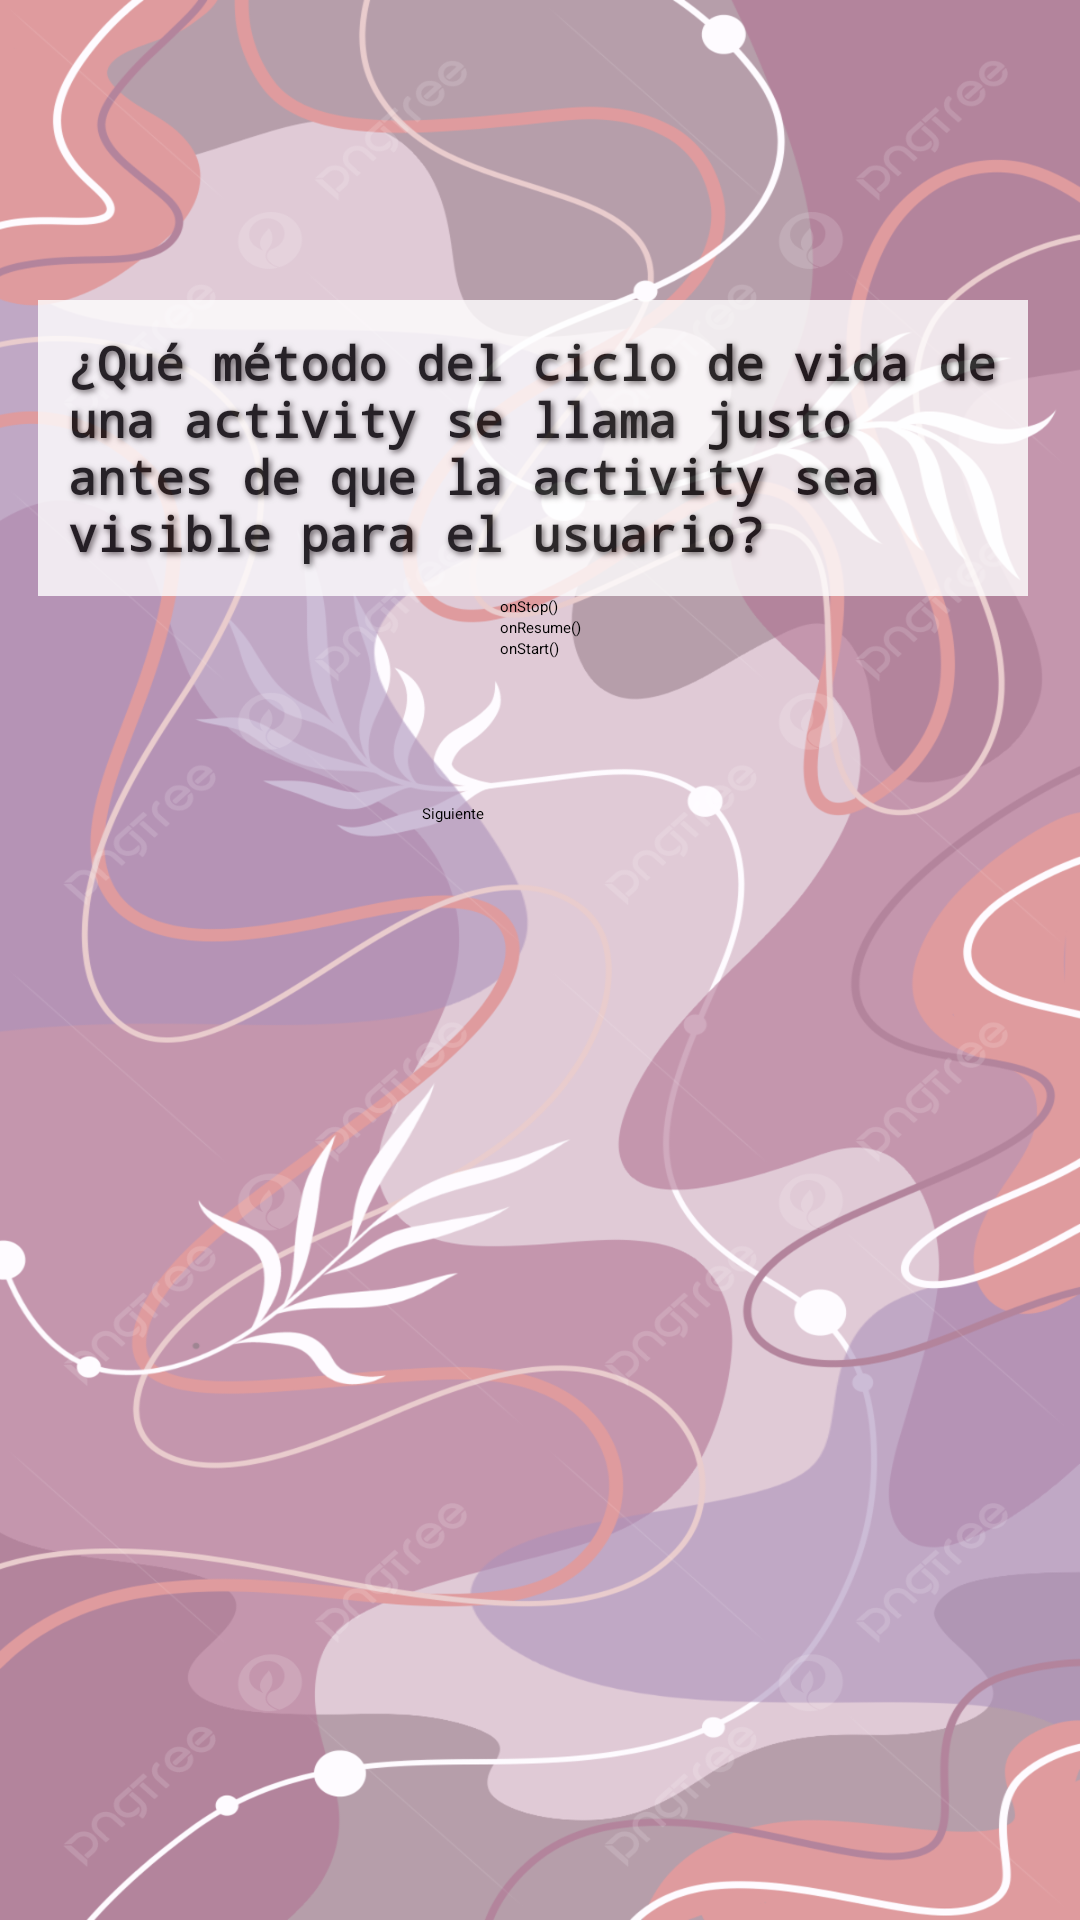

Write the Android layout XML for this screen, with the resource values it uses.
<!-- AndroidManifest.xml: application theme Theme.TestApp -->
<!-- res/layout/activity_pregunta2.xml -->
<?xml version="1.0" encoding="utf-8"?>
<androidx.constraintlayout.widget.ConstraintLayout
    xmlns:android="http://schemas.android.com/apk/res/android"
    xmlns:app="http://schemas.android.com/apk/res-auto"
    xmlns:tools="http://schemas.android.com/tools"
    android:background="@drawable/backgroud"
    android:layout_width="match_parent"
    android:layout_height="match_parent">

    <TextView
        android:id="@+id/texto_pregunta"
        android:text="@string/pregunta_2"
        style="@style/EstiloTexto"
        app:layout_constraintEnd_toEndOf="parent"
        app:layout_constraintHorizontal_bias="0.417"
        app:layout_constraintStart_toStartOf="parent"
        app:layout_constraintTop_toTopOf="parent" />

    <RadioGroup
        android:id="@+id/grupo_opciones"
        android:layout_width="wrap_content"
        android:layout_height="wrap_content"
        app:layout_constraintTop_toBottomOf="@id/texto_pregunta"
        app:layout_constraintStart_toStartOf="parent"
        app:layout_constraintEnd_toEndOf="parent"
        app:layout_constraintHorizontal_bias="0.5">

        
        <RadioButton
            android:id="@+id/opcion_4"
            android:layout_width="wrap_content"
            android:layout_height="wrap_content"
            android:text="@string/opcion_4" />

        <RadioButton
            android:id="@+id/opcion_5"
            android:layout_width="wrap_content"
            android:layout_height="wrap_content"
            android:text="@string/opcion_5" />

        <RadioButton
            android:id="@+id/opcion_6"
            android:layout_width="wrap_content"
            android:layout_height="wrap_content"
            android:text="@string/opcion_6" />

    </RadioGroup>

    <Button
        android:id="@+id/boton_siguiente"
        android:layout_width="wrap_content"
        android:layout_height="wrap_content"
        android:layout_marginTop="48dp"
        android:text="@string/siguiente"
        app:layout_constraintEnd_toEndOf="parent"
        app:layout_constraintHorizontal_bias="0.415"
        app:layout_constraintStart_toStartOf="parent"
        app:layout_constraintTop_toBottomOf="@+id/grupo_opciones" />

</androidx.constraintlayout.widget.ConstraintLayout>
<!-- resources referenced by this layout -->
<resources>
  <!-- drawable backgroud: png bitmap (drawable, 526226 bytes) -->
  <string name="opcion_4">onStop()</string>
  <string name="opcion_5">onResume()</string>
  <string name="opcion_6">onStart()</string>
  <string name="pregunta_2">¿Qué método del ciclo de vida de una activity se llama justo antes de que la activity sea visible para el usuario?</string>
  <string name="siguiente">Siguiente</string>
  <style name="EstiloTexto">
          <item name="android:layout_width">330dp</item>
          <item name="android:layout_height">wrap_content</item>
          <item name="android:layout_marginTop">100dp</item>
          <item name="android:textSize">16sp</item>
          <item name="android:fontFamily">monospace</item>
          <item name="android:textStyle">bold</item>
          <item name="android:padding">10sp</item>
          <item name="android:shadowRadius">5</item>
          <item name="android:elevation">15dp</item>
          <item name="android:translationZ">5dp</item>
          <item name="android:shadowColor">#494545</item>
          <item name="android:shadowDx">2</item>
          <item name="android:shadowDy">2</item>
          <item name="android:background">@android:color/white</item>
          <item name="android:alpha">0.8</item>
          <item name="android:textColor">@android:color/black</item>
      </style>
</resources>
